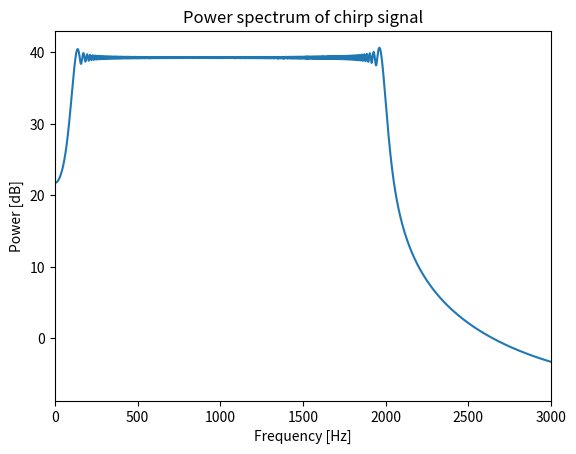

This chart was generated by the following Python code:
# チャープ信号の生成とスペクトル解析
import numpy as np
import matplotlib.pyplot as plt

# 信号生成
fs = 8000
T = 1
f1 = 100
f2 = 2000
k = (f2 - f1) / T
t = np.arange(fs * T) / fs
x = np.sin(2 * np.pi * (f1 * t + (k / 2) * t ** 2))

# パワースペクトル算出
fft_size = 8000
w = np.arange(fft_size) / fft_size * fs
plt.plot(w, 20 * np.log10(np.abs(np.fft.fft(x, fft_size))))
plt.xlim(0, 3000)
plt.title("Power spectrum of chirp signal")
plt.xlabel("Frequency [Hz]")
plt.ylabel("Power [dB]")
plt.show()
